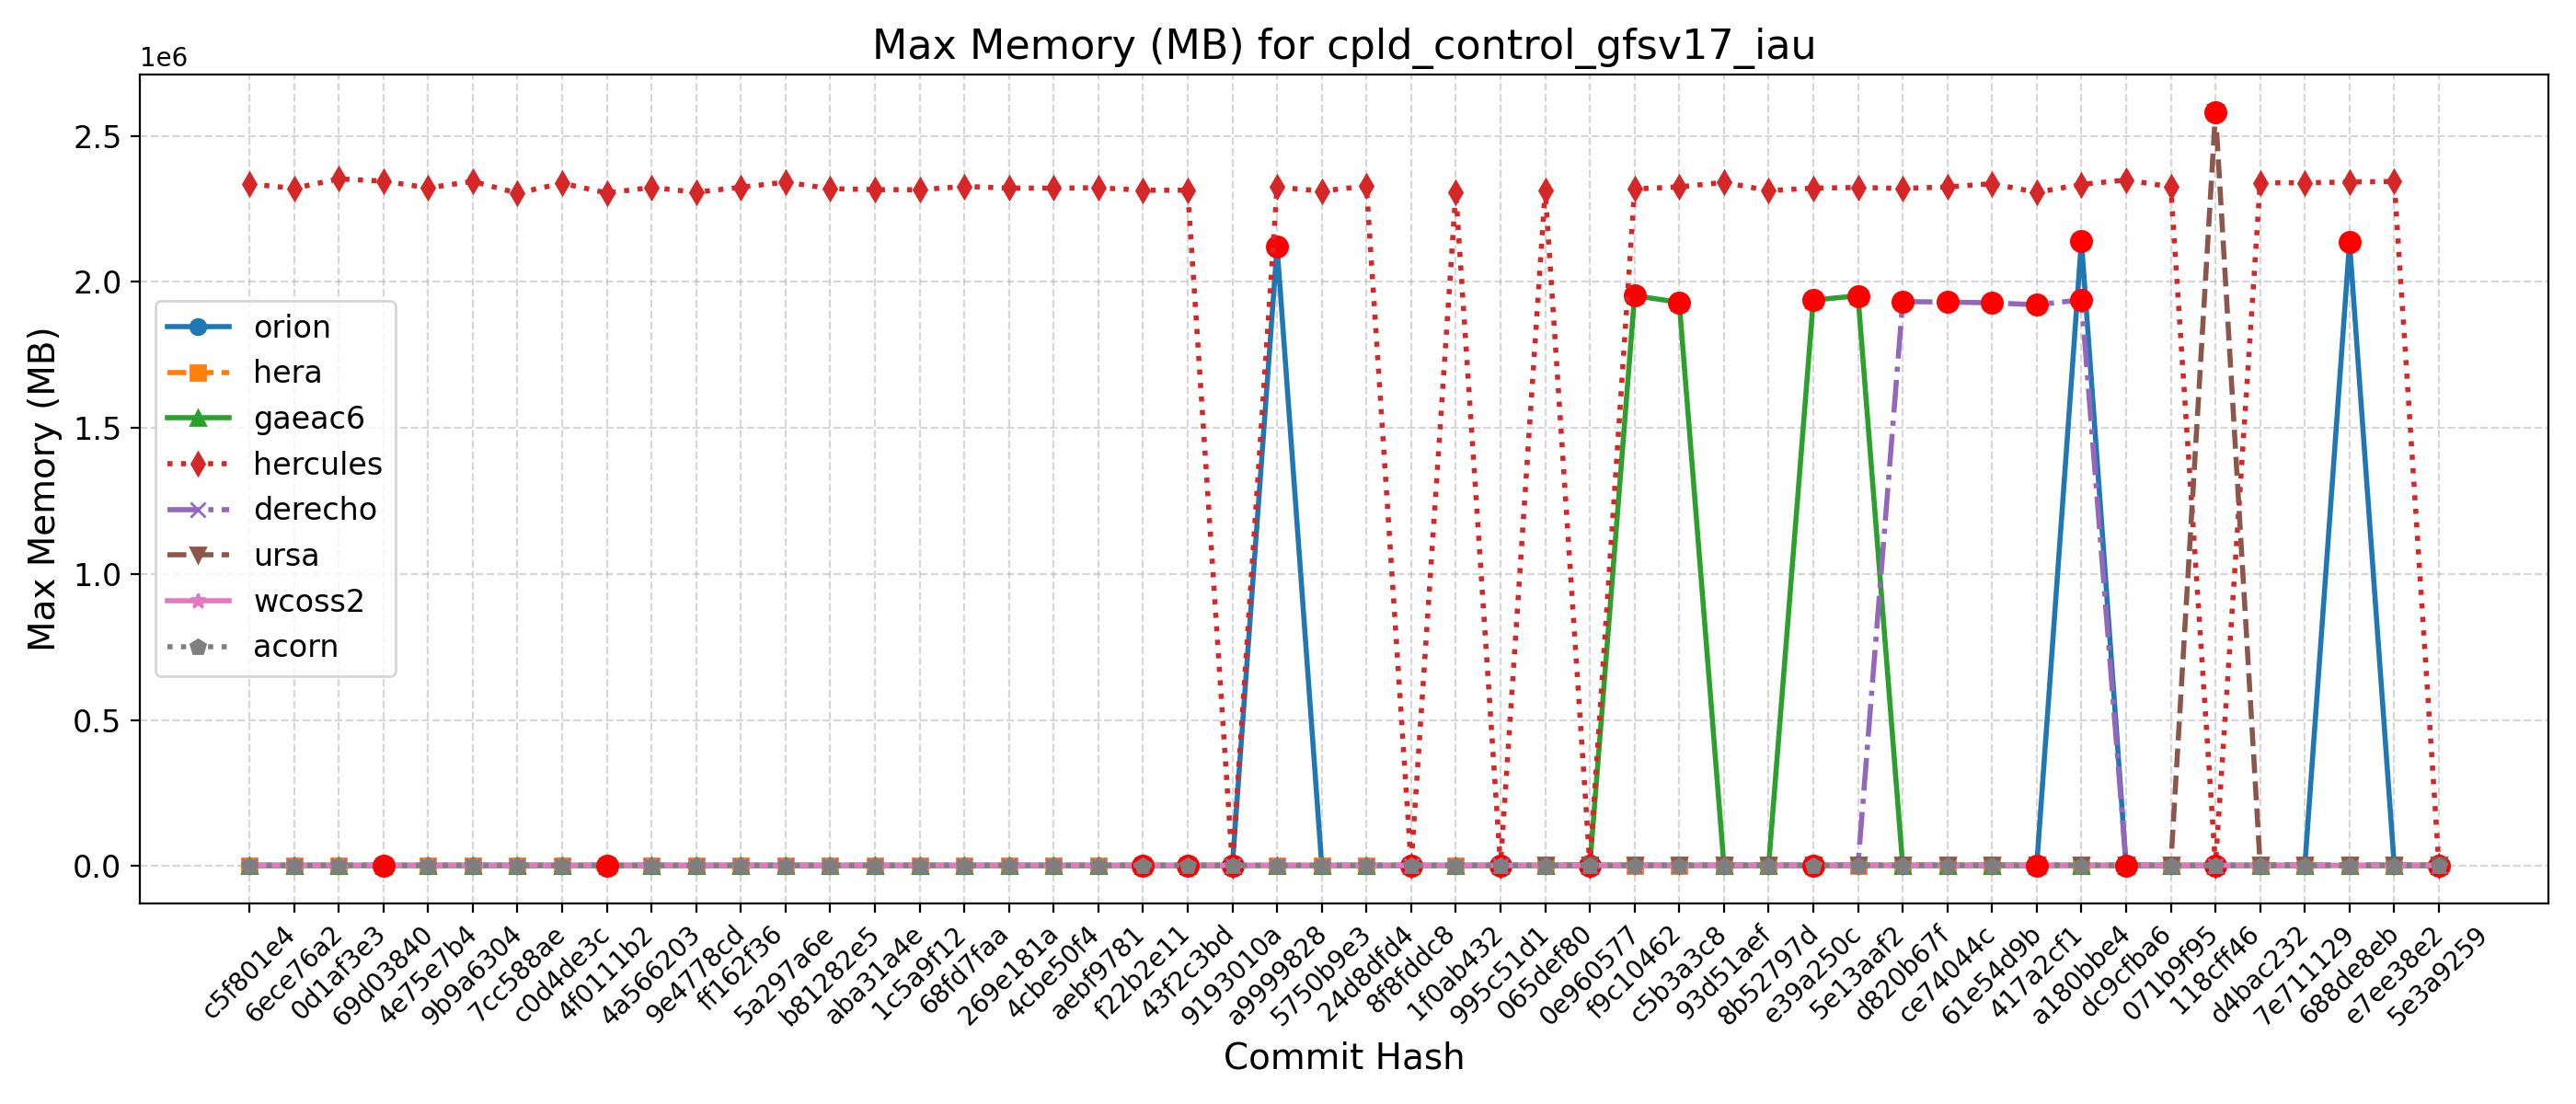

Values plotted in this chart, from the file beside it:
Hash, Date, Message, orion, hera, gaeac6, hercules, derecho, ursa, wcoss2, acorn
5e3a9259, 2025-09-10, Introduce tuning parameter for convectiv…, 2145, 2277, 1942, 2335, 1929, 2577, 1933, 1948
e7ee38e2, 2025-09-08, Scale-aware 3DTKE EDMF and TTE-EDMF GFS …, 2118, 2266, 1952, 2343936, 1929, 2633, 1931, 1948
688de8eb, 2025-09-04, Fix default cdmbgwd settings (#2788), 2135772, 2261, 1952, 2342092, 1929, 2597, 1933, 1948
7e711129, 2025-09-02, Use container with spack stack 1.9.2 (#2…, 2130, 2279, 1954, 2339388, 1929, 2620, 1948, 1947
d4bac232, 2025-08-29, MPAS dycore + Atmosphere Generalization …, 2130, 2279, 1954, 2339388, 1929, 2620, 1948, 1947
118cff46, 2025-08-25, Add FV3 grid mask for regional domains t…, 2136, 2280, 1949, 2320, 1926, 2582192, 1930, 1953
071b9f95, 2025-08-22, Fix Restart IAU and Ultra-Low Reproducib…, 2118, 2280, 1954, 2325412, 1933, 2590, 1928, 1948
dc9cfba6, 2025-08-19, Update CICE through 2025-07 and switch t…, 2126, 2280, 1946, 2349068, 1935, 2618, 1947, 1963
a180bbe4, 2025-08-15, FV3: Fix Prate_avg and UPP call freq + F…, 2140616, 2278, 1945, 2333672, 1938564, 2577, 1945, 1944
417a2cf1, 2025-08-13, Fix conus13km tests restart and decompos…, 2143, 2275, 1950, 2306648, 1921652, 2621, 1960, 1957
61e54d9b, 2025-08-11, Add two-way ocean-wave coupling feature …, 2130, 2273, 1948, 2336416, 1928364, 2610, 1941, 1943
ce74044c, 2025-08-06, Create a user-friendly "process model" t…, 2123, 2269, 1937, 2325108, 1931060, 2628, 1949, 1943
d820b67f, 2025-08-01, Update GOCART to v2.4.3 (#2819), 2142, 2277, 1954, 2320240, 1932496, 2597, 1944, 1943
5e13aaf2, 2025-07-29, Update DATM meshes and switch to bilinea…, 2134, 2277, 1952440, 2323340, 1930, 2574, 1940, 1944
e39a250c, 2025-07-24, Update FV3 hash to include UPP ss192/Urs…, 2137, 2276, 1937732, 2321060, 1930, 2585, 1970, 1937
8b52797d, 2025-07-21, Combination of 2684,2707,2771 (MERRA2 3-…, 2118, 2275, 1945, 2312572, 1929, 2633, 1944, 1943
93d51aef, 2025-07-17, Exporting Canopy Variables from AQM to F…, 2138, 2280, 1944, 2340872, 1907, 2587, 1959, 1944
c5b3a3c8, 2025-07-14, GFDLMP-v3 and TEMPO MP microphysics (#25…, 2124, 2280, 1930316, 2325380, 1929, 2609, 1946, 1951
f9c10462, 2025-07-11, Combination of several CCPP-physics PRs …, 2138, 2276, 1952724, 2318156, 1929, 2580, 1947, 1939
0e960577, 2025-07-09, Combination #2777 (maintask writes CMEPS…, 2145, 2275, 1939, 2330, 1928, 2600, 1947, 1944
065def80, 2025-07-07, Port UFS-WM to Ursa (#2471), 2146, 2279, 1948, 2314436, 1917, 2593, 1927, 1947
995c51d1, 2025-07-03, Upgrade UFS-WM to spack-stack/1.9.2 (#26…, 2146, 2279, 1948, 2326, 1917, , 1927, 1947
1f0ab432, 2025-07-01, Reduce WW3 memory use (#2624), 2137, 2142, 1955, 2308000, 1934, , 1936, 1945
8f8fddc8, 2025-06-30, Bring in scale-aware 3DTKE related chang…, 2141, 2174, 1947, 2321, 1923, , 1945, 1942
24d8dfd4, 2025-06-26, Slight modification in orographic gravit…, 2139, 2183, 1951, 2328188, 1934, , 1961, 1942
5750b9e3, 2025-06-20, gcycle update (#2747), 2146, 2180, 1933, 2311192, 1928, , 1926, 1942
a9999828, 2025-06-12, Add a new parameter in dycore to control…, 2121828, 2180, 1930, 2324380, 1934, , 1926, 1939
9193010a, 2025-06-06, In Noah-MP, set zero for canopy liquid a…, 2143, 2169, 1950, 2306, 1921, , 1931, 1943
43f2c3bd, 2025-06-04, Urgent Documentation Update for HSD Capa…, 2118, 2179, 1925, 2313896, 1921, , 1913, 1942
f22b2e11, 2025-06-02, Bug fix for surface roughness calculatio…, 2118, 2179, 1925, 2313896, 1921, , 1913, 1942
aebf9781, 2025-05-27, Fix bug to improve wave initialization b…, 2147, 2162, 1939, 2322452, 1935, , 1940, 1942
4cbe50f4, 2025-05-23, Add idealized, regional tropical cyclone…, 2129, 2131, 1943, 2321200, 1936, , 1934, 1947
269e181a, 2025-05-23, Add GFSv17 IAU restart tests without wav…, 2129, 2131, 1943, 2321200, 1936, , 1934, 1947
68fd7faa, 2025-05-15, Enable Hera, Hercules Gnu tests: cpld_de…, 2138, 2173, 1945, 2327020, 1943, , 1944, 1945
1c5a9f12, 2025-05-09, Add "ultra low" coupled configurations t…, 2138, 2184, 1945, 2315448, 1943, , 1944, 1945
aba31a4e, 2025-05-06, Resolve miscellaneous WM issues and upda…, 2143, 2166, 1943, 2315932, 1936, , 1926, 1941
b81282e5, 2025-05-05, Switch to vector remapping and bilinear …, 2143, 2166, 1943, 2319376, 1936, , 1926, 1941
5a297a6e, 2025-05-02, improve coupled model startup cost for w…, 2125, 2163, 1943, 2341568, 1937, , 1943, 1940
ff162f36, 2025-05-01, NSSL MP scheme updates + Stochastic Phys…, 2140, 2134, 1939, 2324164, 1937, , 1927, 1954
9e4778cd, 2025-04-25, Loosen restriction on optional arguments…, 2132, 2146, 1927, 2307032, 1938, , 1931, 1950
4a566203, 2025-04-23, CMake Atmosphere Dycore Generalization +…, 2164, 2136, 1940, 2323320, 1943, , 1943, 1943
4f0111b2, 2025-04-21, Add CMEPS log file at restart write; IAU…, 2130, 2150, 1942, 2304664, 1929, , 1962, 1932
c0d4de3c, 2025-04-18, Update mom6 to its main repository 20250…, 2117, 2140, 1955, 2337836, 1938, , 1938, 1937
7cc588ae, 2025-04-16, Add PIO configuration variables for CMEP…, 2140, 2171, 1943, 2304044, 1943, , 1945, 1941
9b9a6304, 2025-04-11, Memcheck fixes (#2655), 2128, 2171, 1947, 2344056, 1936, , 1944, 1943
4e75e7b4, 2025-04-10, Update upp submodule to the latest UPP (…, 2133, 2166, 1946, 2322184, 1951, , 1946, 1948
69d03840, 2025-04-07, Use ESMF Redist instead of Remap for FV3…, 2137, 2158, 1951, 2345052, 1932, , 1945, 1964
0d1af3e3, 2025-04-02, Convert GFS DDTs from blocked data struc…, 2139, 2215, 1951, 2352756, 1946, , 1947, 1951
6ece76a2, 2025-03-28, Update WW3  by merging develop  as of 20…, 2154, 2159, 1942, 2320412, 1947, , 1952, 1955
c5f801e4, 2025-03-27, Sync CDEPS and CMEPS to ESCOMP (#2664), 2143, 2175, 1951, 2335572, 1943, , 1952, 1948
